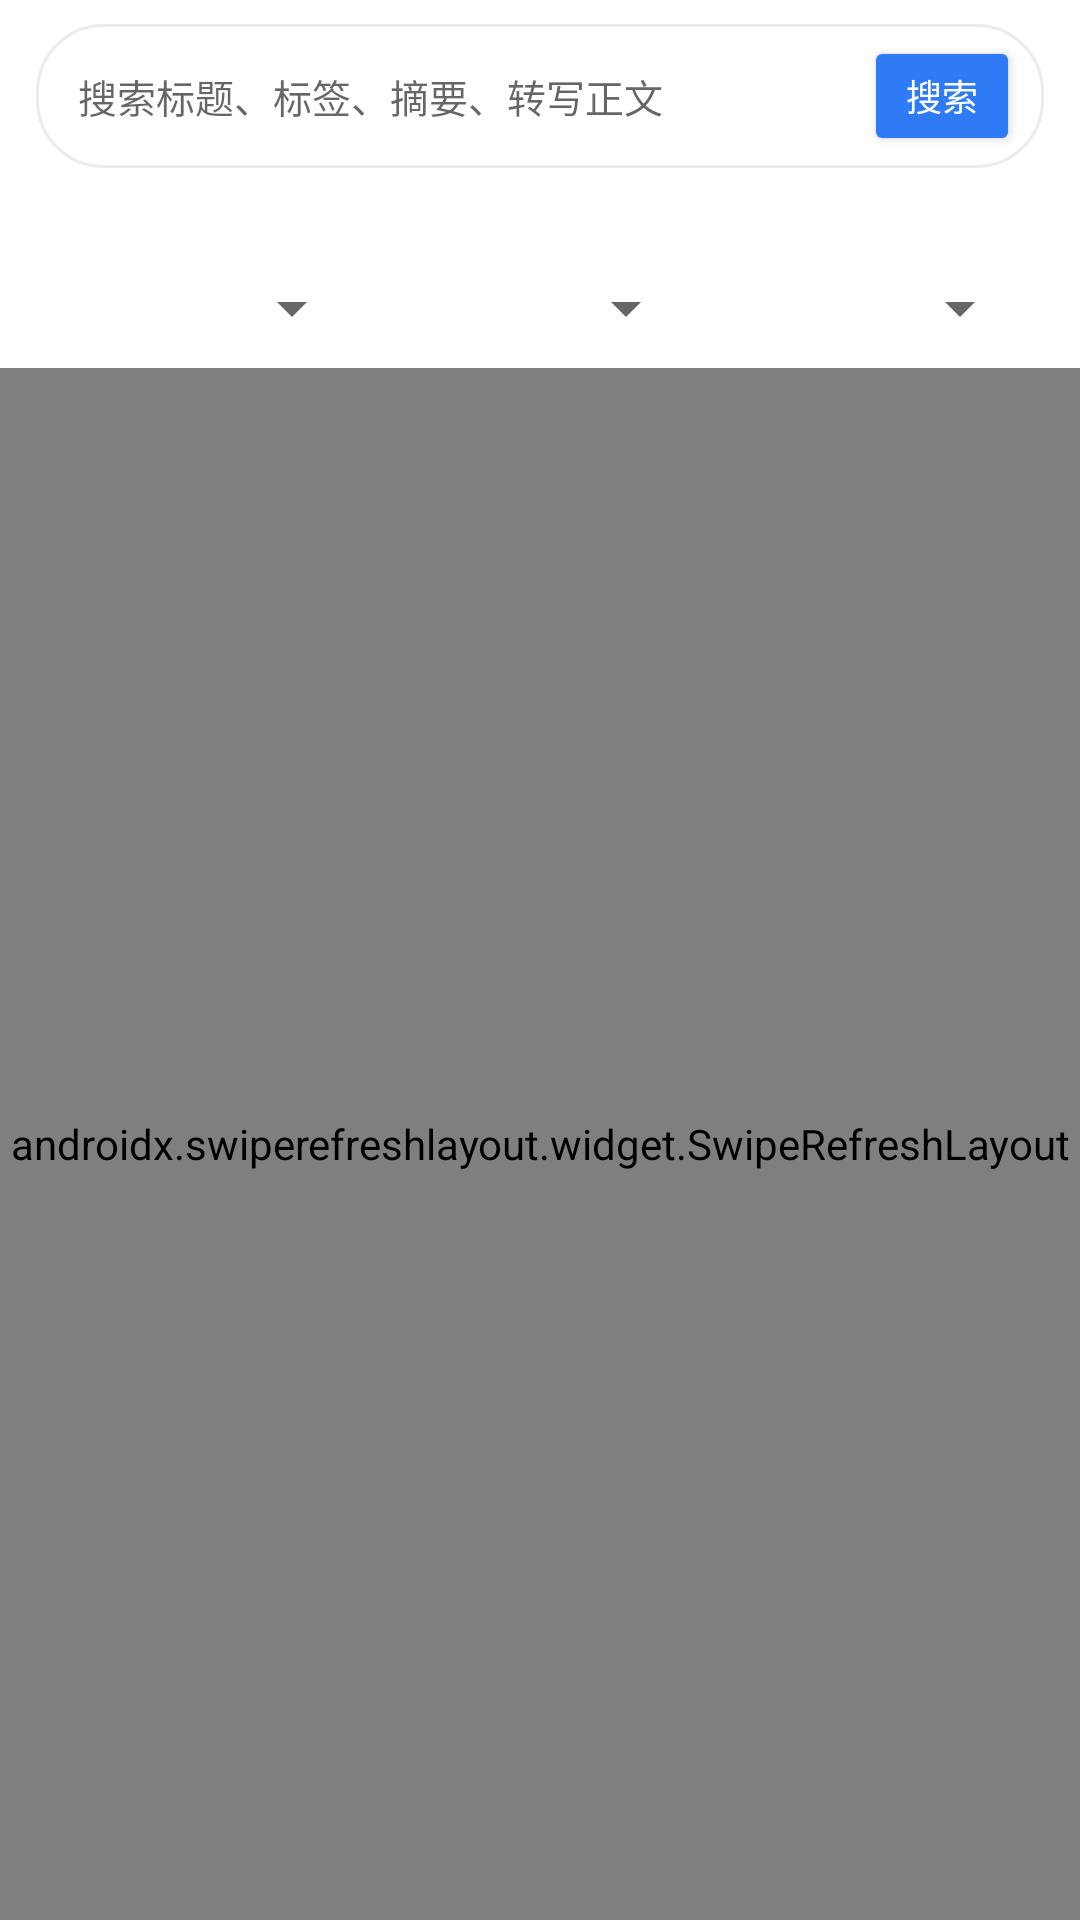

The Android layout XML behind this screen, and the referenced resources:
<!-- AndroidManifest.xml: fallback theme Theme.MaterialComponents.DayNight.NoActionBar -->
<!-- res/layout/activity_native_record_list.xml -->
<?xml version="1.0" encoding="utf-8"?>
<LinearLayout xmlns:android="http://schemas.android.com/apk/res/android"
    android:layout_width="match_parent"
    android:layout_height="match_parent"
    android:orientation="vertical">

    
    <LinearLayout
        android:layout_width="match_parent"
        android:layout_height="wrap_content"
        android:layout_marginStart="12dp"
        android:layout_marginTop="8dp"
        android:layout_marginEnd="12dp"
        android:background="@drawable/bg_native_search"
        android:gravity="center_vertical"
        android:orientation="horizontal"
        android:paddingStart="14dp"
        android:paddingTop="4dp"
        android:paddingEnd="8dp"
        android:paddingBottom="4dp">

        <EditText
            android:id="@+id/et_search"
            android:layout_width="0dp"
            android:layout_height="wrap_content"
            android:layout_weight="1"
            android:background="@android:color/transparent"
            android:hint="@string/native_list_search_hint"
            android:imeOptions="actionSearch"
            android:importantForAutofill="no"
            android:inputType="text"
            android:paddingTop="10dp"
            android:paddingBottom="10dp"
            android:textSize="13sp" />

        <ImageView
            android:id="@+id/btn_clear_search"
            android:layout_width="32dp"
            android:layout_height="32dp"
            android:background="?attr/selectableItemBackgroundBorderless"
            android:contentDescription="@string/native_list_clear_search"
            android:padding="8dp"
            android:src="@drawable/ic_native_close"
            android:visibility="gone" />

        <Button
            android:id="@+id/btn_search"
            style="@style/NativeInlineButton"
            android:layout_width="wrap_content"
            android:layout_height="40dp"
            android:layout_marginStart="8dp"
            android:paddingStart="14dp"
            android:paddingEnd="14dp"
            android:text="@string/native_list_search" />
    </LinearLayout>

    <TextView
        android:id="@+id/tv_audio_size"
        android:layout_width="match_parent"
        android:layout_height="wrap_content"
        android:paddingStart="20dp"
        android:paddingTop="6dp"
        android:paddingEnd="20dp"
        android:textColor="@color/ai_voice_text_secondary"
        android:textSize="11sp" />

    
    <LinearLayout
        android:layout_width="match_parent"
        android:layout_height="wrap_content"
        android:gravity="center_vertical"
        android:orientation="horizontal"
        android:paddingStart="16dp"
        android:paddingTop="6dp"
        android:paddingEnd="16dp">

        <Spinner
            android:id="@+id/sp_record_type"
            android:layout_width="0dp"
            android:layout_height="40dp"
            android:layout_weight="1" />

        <Spinner
            android:id="@+id/sp_transfer"
            android:layout_width="0dp"
            android:layout_height="40dp"
            android:layout_marginStart="6dp"
            android:layout_weight="1" />

        <Spinner
            android:id="@+id/sp_order"
            android:layout_width="0dp"
            android:layout_height="40dp"
            android:layout_marginStart="6dp"
            android:layout_weight="1" />
    </LinearLayout>

    <TextView
        android:id="@+id/native_list_tip"
        android:layout_width="match_parent"
        android:layout_height="wrap_content"
        android:gravity="center"
        android:paddingTop="12dp"
        android:paddingBottom="12dp"
        android:textColor="@color/ai_voice_text_secondary"
        android:textSize="13sp"
        android:visibility="gone" />

    <androidx.swiperefreshlayout.widget.SwipeRefreshLayout
        android:id="@+id/native_list_refresh"
        android:layout_width="match_parent"
        android:layout_height="0dp"
        android:layout_weight="1">

        <androidx.recyclerview.widget.RecyclerView
            android:id="@+id/native_list_rv"
            android:layout_width="match_parent"
            android:layout_height="match_parent"
            android:clipToPadding="false"
            android:paddingStart="16dp"
            android:paddingEnd="16dp"
            android:paddingBottom="12dp" />
    </androidx.swiperefreshlayout.widget.SwipeRefreshLayout>
</LinearLayout>
<!-- resources referenced by this layout -->
<resources>
  <color name="ai_voice_text_secondary">#9AA0A6</color>
  <!-- drawable bg_native_search (drawable) -->
  <?xml version="1.0" encoding="utf-8"?>
  <shape xmlns:android="http://schemas.android.com/apk/res/android">
      <solid android:color="@color/ai_voice_action_bg" />
      <corners android:radius="22dp" />
      <stroke android:width="1dp" android:color="@color/ai_voice_divider" />
  </shape>
  <!-- drawable ic_native_close (drawable) -->
  <?xml version="1.0" encoding="utf-8"?>
  <vector xmlns:android="http://schemas.android.com/apk/res/android"
      android:width="16dp"
      android:height="16dp"
      android:viewportWidth="24"
      android:viewportHeight="24">
      <path
          android:fillColor="@color/ai_voice_text_secondary"
          android:pathData="M19,6.41L17.59,5 12,10.59 6.41,5 5,6.41 10.59,12 5,17.59 6.41,19 12,13.41 17.59,19 19,17.59 13.41,12z" />
  </vector>
  <string name="native_list_clear_search">清空搜索</string>
  <string name="native_list_search">搜索</string>
  <string name="native_list_search_hint">搜索标题、标签、摘要、转写正文</string>
  <style name="NativeInlineButton">
          <item name="android:layout_height">36dp</item>
          <item name="android:minWidth">0dp</item>
          <item name="android:minHeight">0dp</item>
          <item name="android:paddingStart">10dp</item>
          <item name="android:paddingEnd">10dp</item>
          <item name="android:textAllCaps">false</item>
          <item name="android:textSize">12sp</item>
          <item name="android:backgroundTint">@color/native_button_bg</item>
          <item name="android:textColor">@color/native_button_text</item>
      </style>
  <color name="ai_voice_action_bg">#FFFFFF</color>
  <color name="ai_voice_divider">#ECECEF</color>
</resources>
